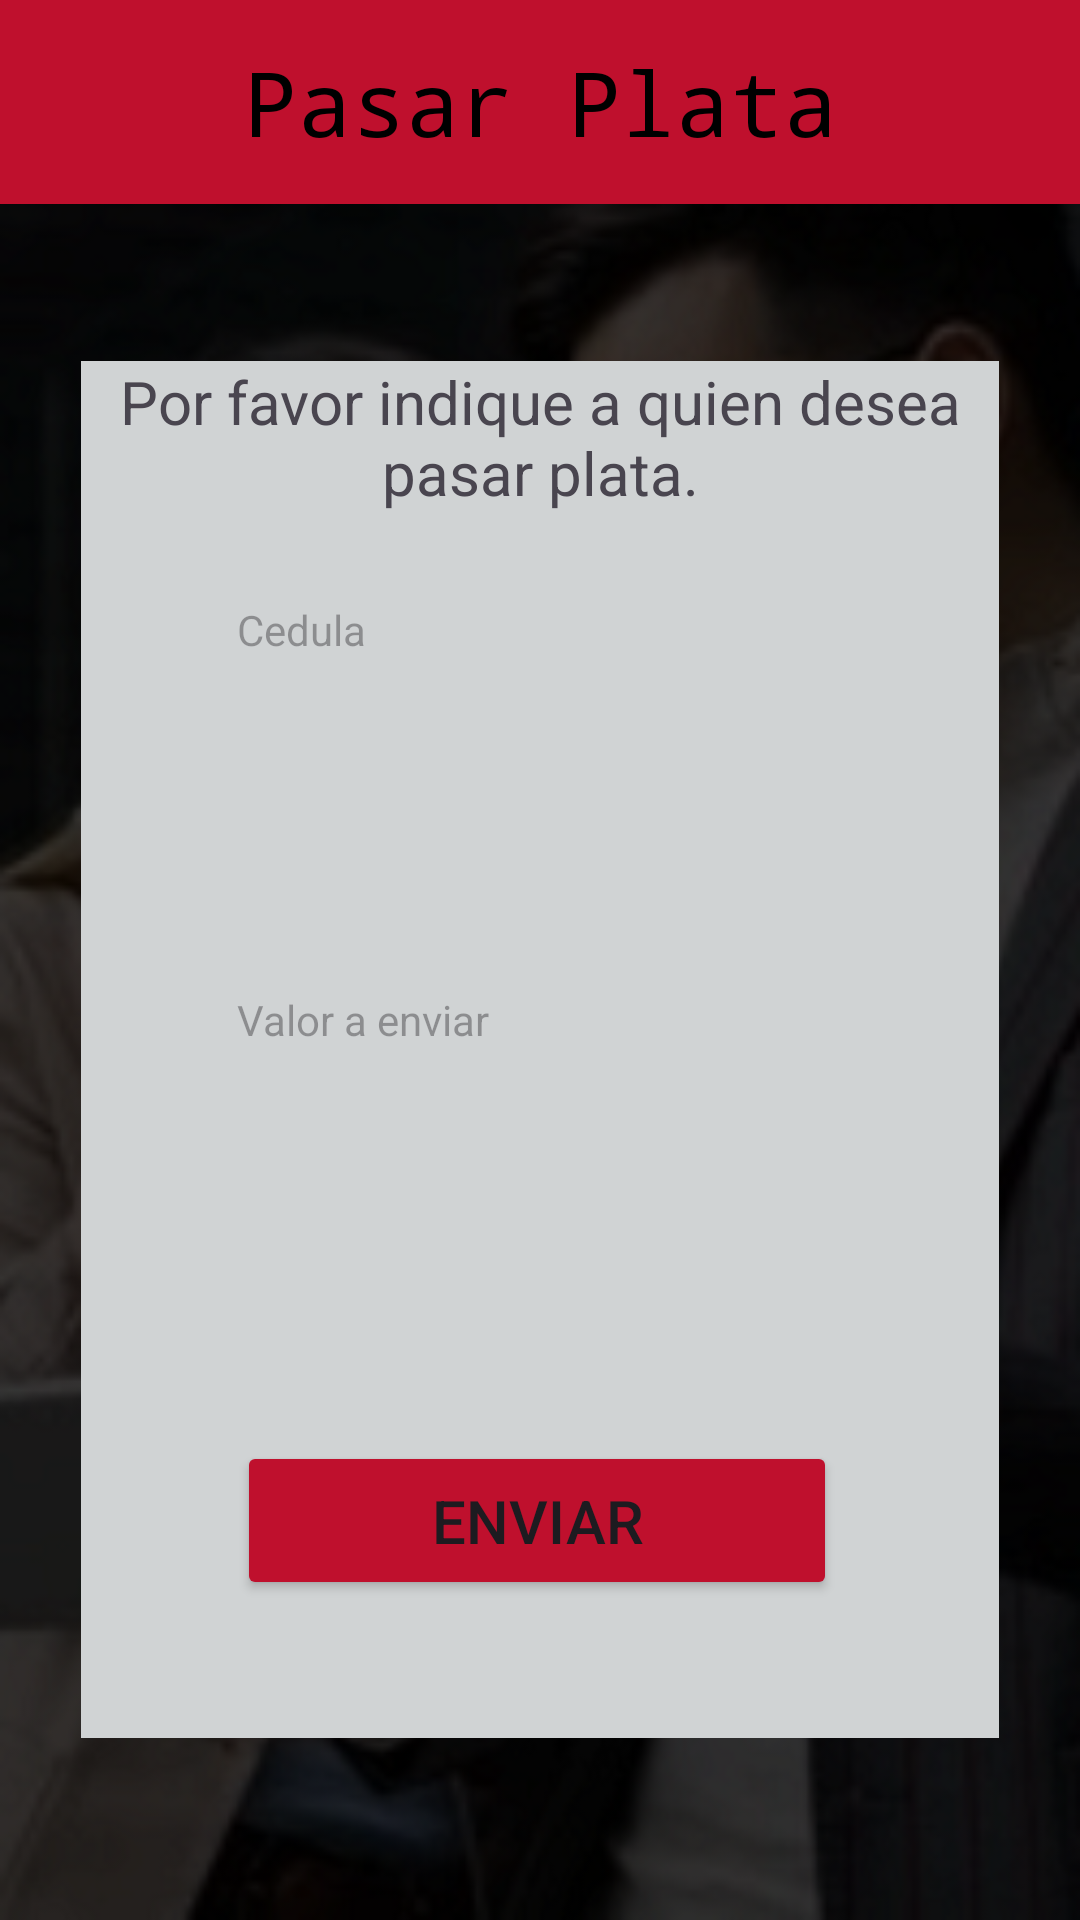

Reconstruct the res/layout file that produces this screen, plus the resources it refers to.
<!-- AndroidManifest.xml: application theme Theme.MyDaviPlata -->
<!-- res/layout/activity_enviar.xml -->
<?xml version="1.0" encoding="utf-8"?>
<androidx.constraintlayout.widget.ConstraintLayout xmlns:android="http://schemas.android.com/apk/res/android"
    xmlns:app="http://schemas.android.com/apk/res-auto"
    xmlns:tools="http://schemas.android.com/tools"
    android:layout_width="match_parent"
    android:layout_height="match_parent"
    android:background="@drawable/fondofe"
    tools:context=".EnviarActivity">

    <TextView
        android:id="@+id/tvpasarplata"
        android:layout_width="362dp"
        android:layout_height="68dp"
        android:background="#BF102D"
        android:fontFamily="monospace"
        android:gravity="center"
        android:text="Pasar Plata"
        android:textColor="@color/black"
        android:textSize="30dp"
        app:layout_constraintEnd_toEndOf="parent"
        app:layout_constraintStart_toStartOf="parent"
        app:layout_constraintTop_toTopOf="parent" />

    <TextView
        android:id="@+id/platamensaje"
        android:layout_width="306dp"
        android:layout_height="459dp"
        android:layout_marginStart="20dp"
        android:layout_marginTop="96dp"
        android:layout_marginEnd="20dp"
        android:layout_marginBottom="96dp"
        android:background="@color/plateado"
        android:gravity="center_horizontal"
        android:text="Por favor indique a quien desea pasar plata."
        android:textSize="20dp"
        app:layout_constraintBottom_toBottomOf="parent"
        app:layout_constraintEnd_toEndOf="parent"
        app:layout_constraintStart_toStartOf="parent"
        app:layout_constraintTop_toBottomOf="@+id/tvpasarplata"
        app:layout_constraintVertical_bias="0.556" />

    <TextView
        android:id="@+id/pasarcedula"
        android:layout_width="200dp"
        android:layout_height="40dp"
        android:layout_marginTop="80dp"
        android:hint="Cedula"
        app:layout_constraintEnd_toEndOf="@+id/platamensaje"
        app:layout_constraintHorizontal_bias="0.49"
        app:layout_constraintStart_toStartOf="@+id/platamensaje"
        app:layout_constraintTop_toTopOf="@+id/platamensaje" />

    <EditText
        android:id="@+id/plataenviada"
        android:layout_width="200dp"
        android:layout_height="40dp"
        android:layout_marginTop="25dp"
        android:background="@color/plateado"
        android:ems="10"
        android:inputType="number"
        app:layout_constraintEnd_toEndOf="@+id/platamensaje"
        app:layout_constraintHorizontal_bias="0.49"
        app:layout_constraintStart_toStartOf="@+id/platamensaje"
        app:layout_constraintTop_toBottomOf="@+id/textView" />

    <TextView
        android:id="@+id/textView"
        android:layout_width="200dp"
        android:layout_height="40dp"
        android:layout_marginTop="25dp"
        android:hint="Valor a enviar"
        app:layout_constraintEnd_toEndOf="@+id/platamensaje"
        app:layout_constraintHorizontal_bias="0.49"
        app:layout_constraintStart_toStartOf="@+id/platamensaje"
        app:layout_constraintTop_toBottomOf="@+id/cedularecibe" />

    <EditText
        android:id="@+id/cedularecibe"
        android:layout_width="200dp"
        android:layout_height="40dp"
        android:layout_marginTop="25dp"
        android:background="@color/plateado"
        android:inputType="number"
        app:layout_constraintEnd_toEndOf="@+id/platamensaje"
        app:layout_constraintHorizontal_bias="0.49"
        app:layout_constraintStart_toStartOf="@+id/platamensaje"
        app:layout_constraintTop_toBottomOf="@+id/pasarcedula" />

    <Button
        android:id="@+id/remitente"
        android:layout_width="200dp"
        android:layout_height="53dp"
        android:backgroundTint="#BF102D"
        android:onClick="enviar"
        android:text="ENVIAR"
        android:textSize="20dp"
        app:layout_constraintBottom_toBottomOf="@+id/platamensaje"
        app:layout_constraintEnd_toEndOf="@+id/platamensaje"
        app:layout_constraintHorizontal_bias="0.49"
        app:layout_constraintStart_toStartOf="@+id/platamensaje"


        app:layout_constraintTop_toBottomOf="@+id/plataenviada"
        app:layout_constraintVertical_bias="0.494" />

</androidx.constraintlayout.widget.ConstraintLayout>
<!-- resources referenced by this layout -->
<resources>
  <color name="black">#FF000000</color>
  <color name="plateado">#D0D3D4</color>
  <!-- drawable fondofe: png bitmap (drawable, 143881 bytes) -->
  <style name="Theme.MyDaviPlata" parent="Base.Theme.MyDaviPlata" />
  <style name="Base.Theme.MyDaviPlata" parent="Theme.Material3.DayNight.NoActionBar">
          
          
      </style>
</resources>
